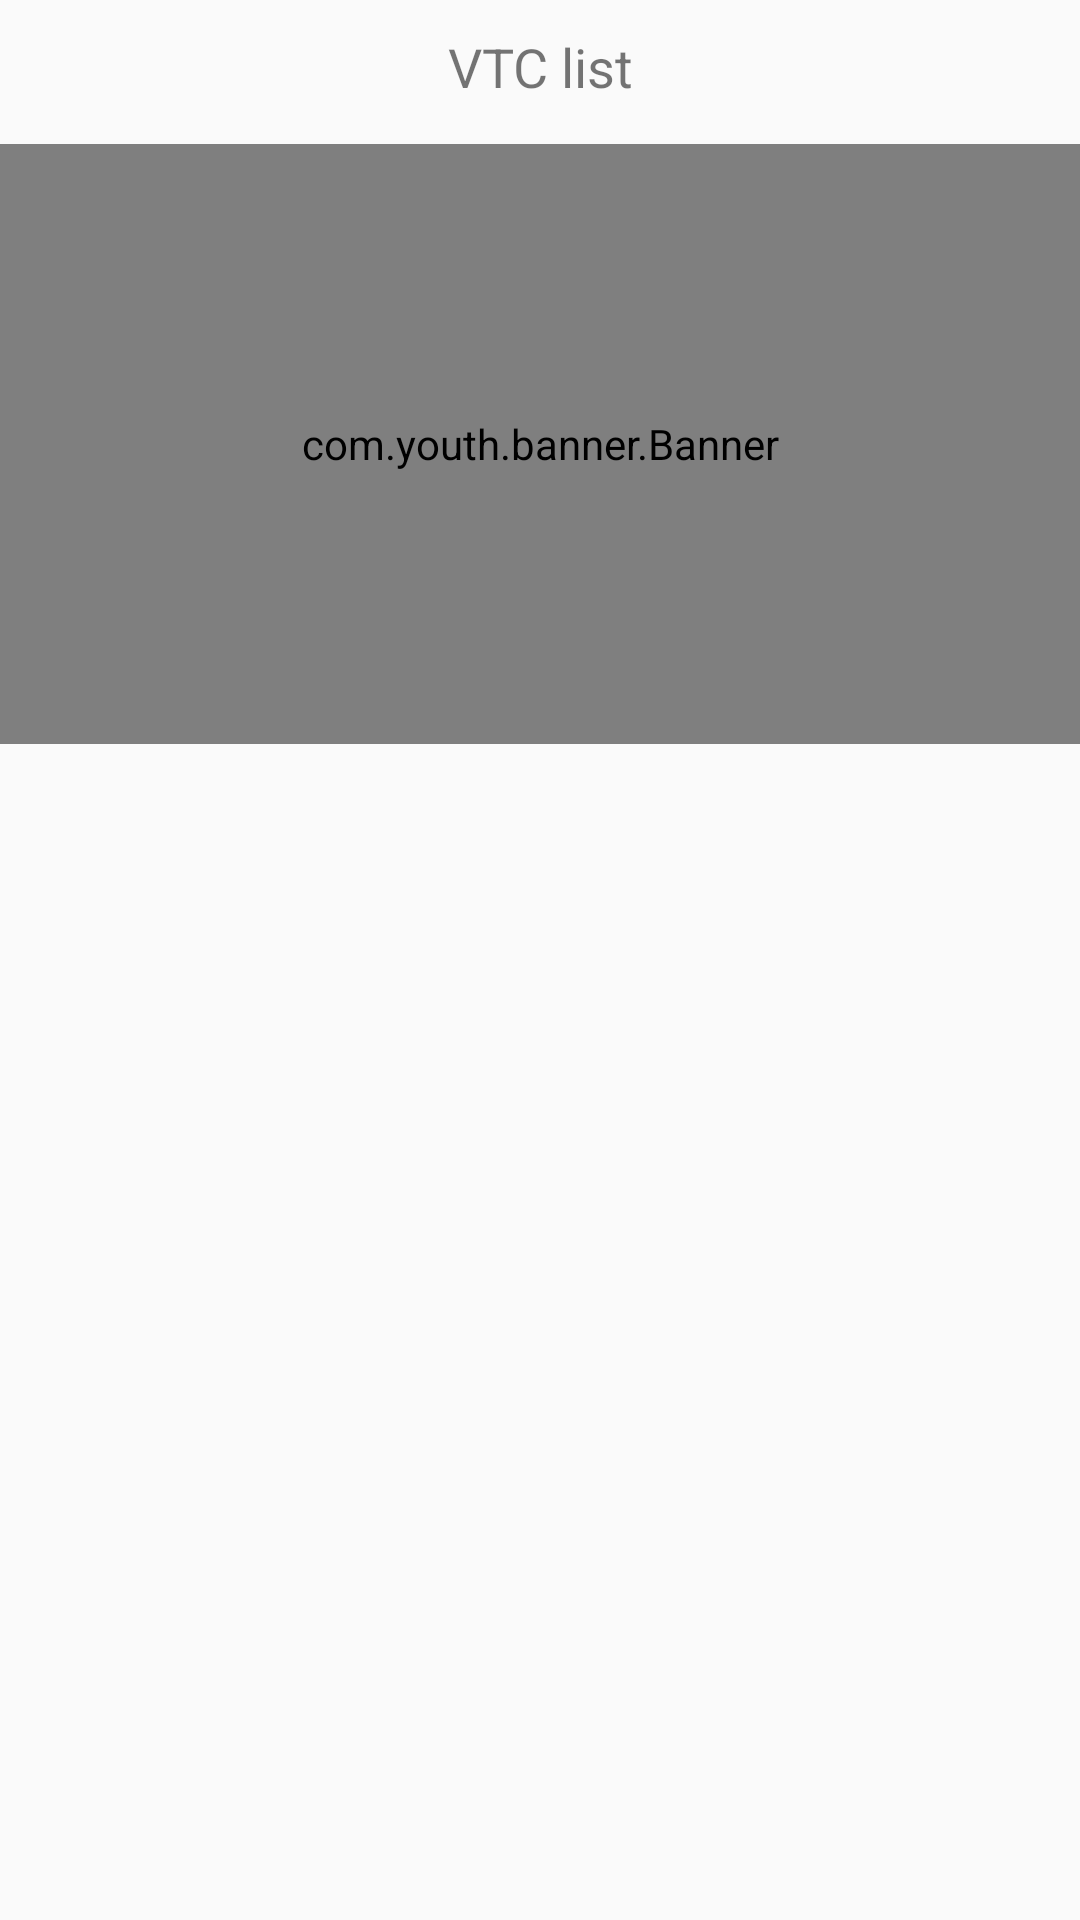

Here is an Android app screen rendered from its layout file. Give the layout XML and the strings, colors and styles it references.
<!-- AndroidManifest.xml: application theme Theme.AppCompat.Light.NoActionBar -->
<!-- res/layout/fragment_first.xml -->
<LinearLayout xmlns:android="http://schemas.android.com/apk/res/android"
    android:layout_width="match_parent"
    android:layout_height="match_parent"
    android:orientation="vertical" >
    <LinearLayout
        android:layout_width="match_parent"
        android:layout_height="wrap_content"
        android:orientation="horizontal">
        <Button
            android:id="@+id/bt_location2"
            android:visibility="invisible"
            android:layout_width="wrap_content"
            android:layout_height="wrap_content" />
        <TextView
            android:layout_width="wrap_content"
            android:layout_weight="11"
            android:textSize="18sp"
            android:textAlignment="center"
            android:layout_height="wrap_content"
            android:text="@string/vctlist"
            android:gravity="center_horizontal|center_vertical" />
        <Button
            android:id="@+id/add"
            android:visibility="invisible"
            android:text="@string/add"
            android:layout_width="wrap_content"
            android:layout_height="wrap_content" />
    </LinearLayout>
    <com.youth.banner.Banner
        android:id="@+id/banner"
        android:layout_width="match_parent"
        android:layout_height="200dp" />
   <androidx.recyclerview.widget.RecyclerView
       android:id="@+id/list"
       android:layout_width="match_parent"
       android:layout_height="0dp"
       android:layout_marginTop="10dp"
       android:layout_weight="1"/>



</LinearLayout>
<!-- resources referenced by this layout -->
<resources>
  <string name="add">ADD</string>
  <string name="vctlist">VTC list</string>
</resources>
